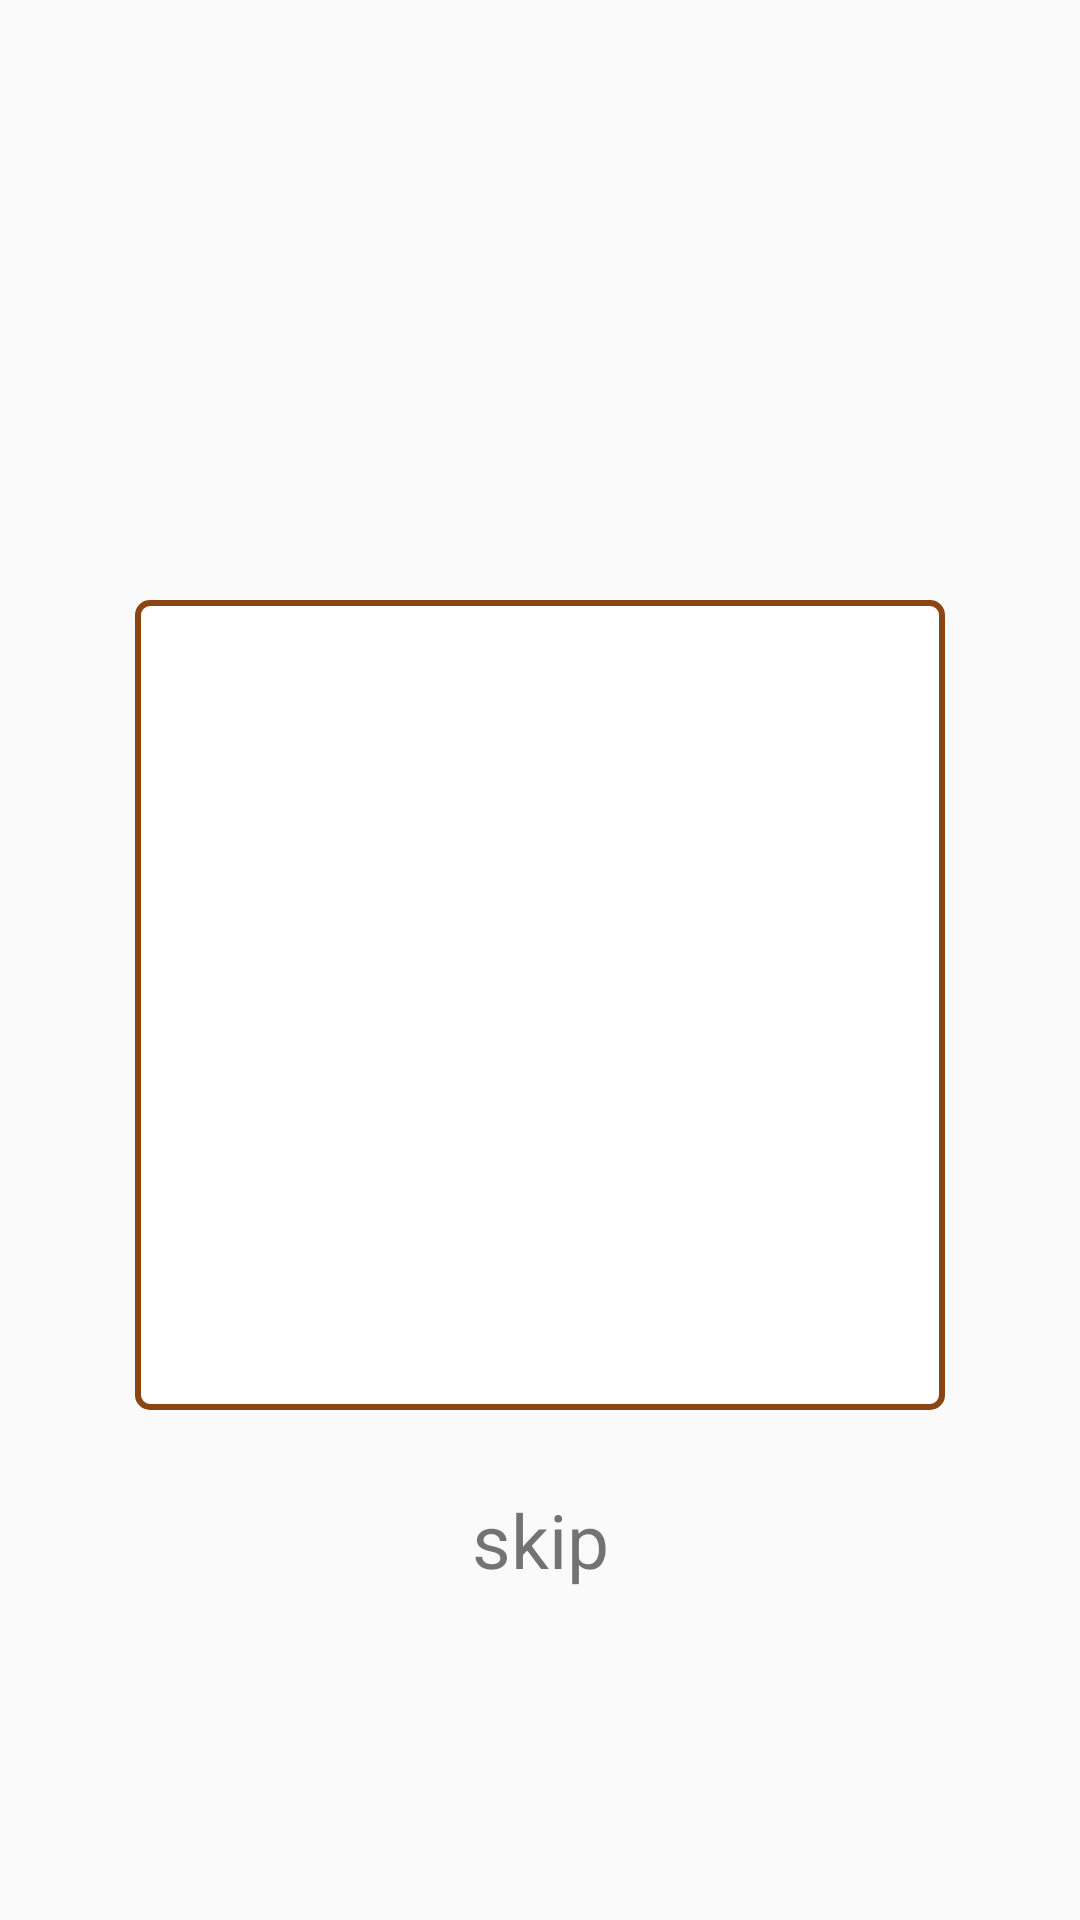

Reconstruct the res/layout file that produces this screen, plus the resources it refers to.
<!-- AndroidManifest.xml: application theme AppTheme -->
<!-- res/layout/activity_execute_exercises.xml -->
<?xml version="1.0" encoding="utf-8"?>
<RelativeLayout xmlns:android="http://schemas.android.com/apk/res/android"
    xmlns:tools="http://schemas.android.com/tools"
    android:id="@+id/layoutExecuteExercise"
    android:layout_width="match_parent"
    android:layout_height="match_parent"
    android:orientation="vertical"
    android:gravity="center_horizontal"
    tools:context=".Views.ExecuteExercises">

    <LinearLayout
        android:id="@+id/layoutTextHeaderExecuteExercise"
        android:layout_width="match_parent"
        android:layout_height="150dp"
        android:layout_marginTop="10dp"
        android:foregroundGravity="center"
        android:gravity="center">

            <TextView
                android:id="@+id/tvNameCurrentExercise"
                android:layout_width="0dp"
                android:layout_height="wrap_content"
                android:textSize="35sp"
                android:layout_weight="5"
                android:gravity="center"/>

            <LinearLayout
                android:layout_width="0dp"
                android:layout_height="wrap_content"
                android:layout_weight="2"
                android:paddingLeft="10dp">

                <TextView
                    android:id="@+id/tvCountRepeatCurrentExercise"
                    android:layout_width="wrap_content"
                    android:layout_height="wrap_content"
                    android:textSize="50sp"/>

                <TextView
                    android:id="@+id/tvMetricsCurrentExercise"
                    android:layout_width="wrap_content"
                    android:layout_height="wrap_content"
                    android:textSize="30sp"/>

            </LinearLayout>

    </LinearLayout>

    <FrameLayout
        android:layout_width="270dp"
        android:layout_height="270dp"
        android:layout_above="@+id/rlCounter"
        android:layout_marginBottom="70dp"
        android:layout_centerHorizontal="true"
        android:background="@drawable/frame_around_the_image">

        <ImageView
            android:id="@+id/ivImageExercise"
            android:layout_width="match_parent"
            android:layout_height="match_parent"
            android:paddingLeft="5dp"
            android:paddingTop="5dp"
            android:paddingRight="5dp"
            android:paddingBottom="5dp" />

    </FrameLayout>

    <TextView
        android:id="@+id/tvSkipExercise"
        android:layout_width="match_parent"
        android:layout_height="wrap_content"
        android:gravity="center"
        android:layout_above="@id/rlCounter"
        android:layout_marginBottom="10dp"
        android:clickable="true"
        android:text="skip"
        android:focusable="true"
        android:textSize="25sp"/>

    <RelativeLayout
        android:id="@+id/rlOK"
        android:layout_width="match_parent"
        android:layout_height="100dp"
        android:orientation="vertical"
        android:layout_alignParentBottom="true"
        android:gravity="center_horizontal"
        android:background="@drawable/button_pressed"
        android:visibility="invisible">

            <TextView
                android:id="@+id/tvOK"
                android:layout_width="wrap_content"
                android:layout_height="wrap_content"
                android:clickable="true"
                android:layout_centerInParent="true"
                android:focusable="true"
                android:textSize="25dp"
                android:text="OK"/>

</RelativeLayout>

    <RelativeLayout
        android:id="@+id/rlCounter"
        android:layout_width="match_parent"
        android:layout_height="100dp"
        android:orientation="vertical"
        android:layout_alignParentBottom="true"
        android:gravity="center_horizontal"
        android:visibility="invisible">

        <ProgressBar
            android:id="@+id/pbExecuteExercise"
            style="@style/Widget.AppCompat.ProgressBar.Horizontal"
            android:layout_width="match_parent"
            android:layout_height="match_parent"
            android:progressDrawable="@drawable/progress_bar_drawable"
            android:alpha="0.8"/>

        <TextView
            android:id="@+id/tvCountDownTimerExecuteExercise"
            android:layout_width="match_parent"
            android:layout_height="match_parent"
            android:layout_centerInParent="true"
            android:gravity="center" />

    </RelativeLayout>

</RelativeLayout>
<!-- resources referenced by this layout -->
<resources>
  <!-- drawable button_pressed (drawable) -->
  <?xml version="1.0" encoding="utf-8"?>
  <selector xmlns:android="http://schemas.android.com/apk/res/android">
      <item>
          <shape android:shape="rectangle">
              <solid android:color="#BC8F8F"/>
              <stroke android:color="#8B4513" android:width="2dp"/>
              <corners android:radius="4dp"/>
          </shape>
      </item>
  </selector>
  <!-- drawable frame_around_the_image (drawable) -->
  <?xml version="1.0" encoding="utf-8"?>
  <shape xmlns:android="http://schemas.android.com/apk/res/android"
      android:shape="rectangle">
      <stroke
          android:width="2dp"
          android:color="#8B4513"/>
  
      <solid android:color="#ffffff"/>
  
      <corners
          android:radius="4dp"/>
  </shape>
  <!-- drawable progress_bar_drawable (drawable) -->
  <?xml version="1.0" encoding="utf-8"?>
  <layer-list xmlns:android="http://schemas.android.com/apk/res/android">
      <item android:id="@android:id/background">
          <shape>
              <solid android:color="#e0e0e0"/>
          </shape>
      </item>
      <item android:id="@android:id/progress">
          <clip>
              <shape>
                  <solid android:color="#BC8F8F"/>
              </shape>
          </clip>
      </item>
  </layer-list>
  <style name="AppTheme" parent="Theme.AppCompat.Light.NoActionBar">
          
          <item name="colorPrimary">#BC8F8F</item>
          <item name="colorPrimaryDark">#BC8F8F</item>
          <item name="colorAccent">@color/colorAccent</item>
      </style>
  <!-- not gathered from this repository: default colours our renderer supplied (Android Studio template values) -->
  <color name="colorAccent">#FF03DAC5</color>
</resources>
